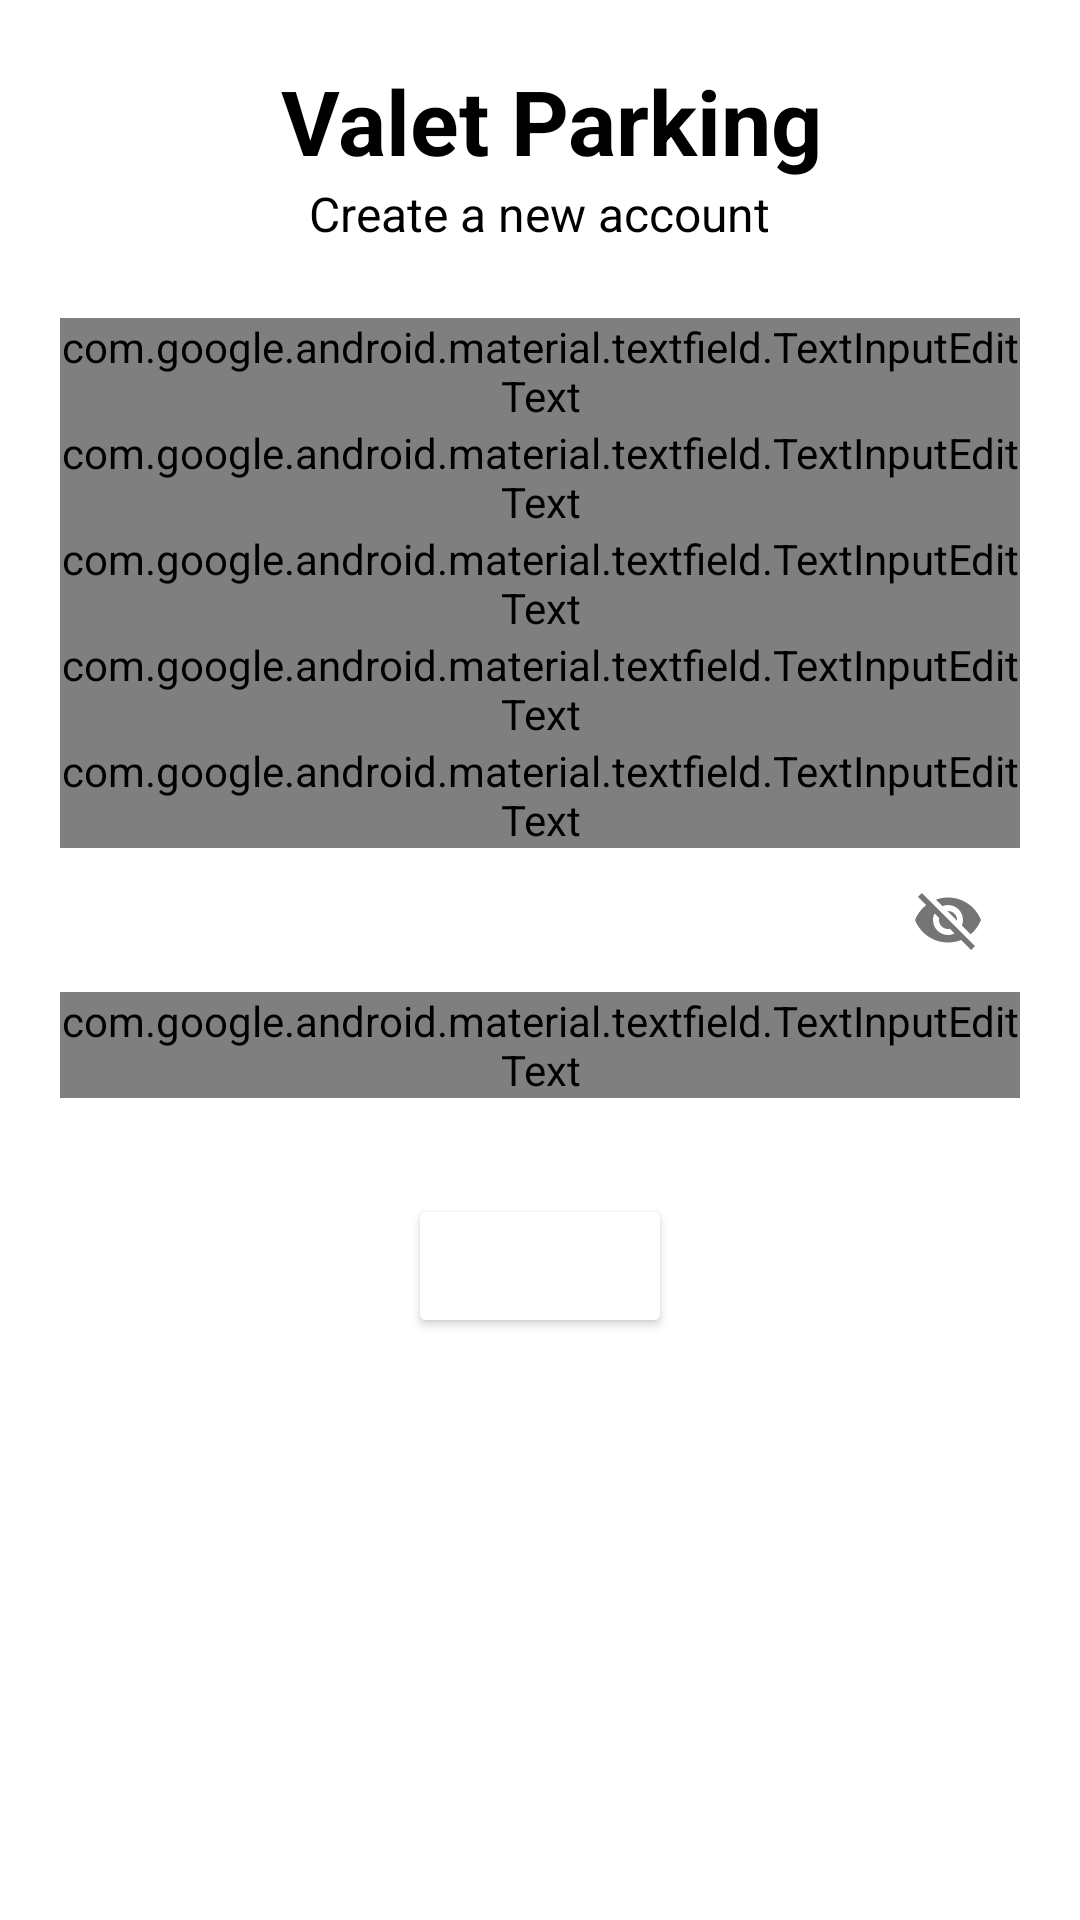

Android layout source for this screen:
<!-- AndroidManifest.xml: application theme ToolBarDark -->
<!-- res/layout/activity_sign_up.xml -->
<?xml version="1.0" encoding="utf-8"?>
<androidx.constraintlayout.widget.ConstraintLayout xmlns:android="http://schemas.android.com/apk/res/android"
    xmlns:app="http://schemas.android.com/apk/res-auto"
    android:layout_width="match_parent"
    android:layout_height="match_parent"
    android:padding="20dp">

    <LinearLayout
        android:id="@+id/header_section"
        android:layout_width="0dp"
        android:layout_height="wrap_content"
        android:orientation="vertical"
        android:gravity="center_horizontal"
        app:layout_constraintTop_toTopOf="parent"
        app:layout_constraintStart_toStartOf="parent"
        app:layout_constraintEnd_toEndOf="parent">

        
        <LinearLayout
            android:id="@+id/linearparking"
            android:layout_width="wrap_content"
            android:layout_height="wrap_content"
            android:gravity="center_vertical"
            android:orientation="horizontal"
            app:layout_constraintEnd_toEndOf="parent"
            app:layout_constraintStart_toStartOf="parent"
            app:layout_constraintTop_toTopOf="parent">

            <ImageView
                android:id="@+id/parking_icon"
                android:layout_width="wrap_content"
                android:layout_height="wrap_content"
                android:src="@drawable/parkingcar_48" />

            <TextView
                android:id="@+id/parking_title"
                android:layout_width="wrap_content"
                android:layout_height="wrap_content"
                android:layout_marginStart="8dp"
                android:text="Valet Parking"
                android:textColor="@color/black"
                android:textSize="30sp"
                android:textStyle="bold" />
        </LinearLayout>

        <TextView
            android:id="@+id/log_to_acc"
            android:layout_width="wrap_content"
            android:layout_height="wrap_content"
            android:text="Create a new account"
            android:textSize="16sp"
            android:textColor="@android:color/black"
            android:layout_marginBottom="16dp" />
    </LinearLayout>

    <androidx.core.widget.NestedScrollView
        android:layout_width="0dp"
        android:layout_height="0dp"
        app:layout_constraintTop_toBottomOf="@id/header_section"
        app:layout_constraintBottom_toTopOf="@id/bottomToolbar"
        app:layout_constraintStart_toStartOf="parent"
        app:layout_constraintEnd_toEndOf="parent">

        <LinearLayout
            android:layout_width="match_parent"
            android:layout_height="wrap_content"
            android:orientation="vertical"
            android:paddingTop="8dp"
            android:paddingBottom="16dp">

            <com.google.android.material.textfield.TextInputLayout
                android:id="@+id/first_name_ti"
                android:layout_width="match_parent"
                android:layout_height="wrap_content"
                android:hint="First Name">

                <com.google.android.material.textfield.TextInputEditText
                    android:id="@+id/first_name_ed"
                    android:layout_width="match_parent"
                    android:layout_height="wrap_content"
                    android:inputType="textPersonName" />
            </com.google.android.material.textfield.TextInputLayout>

            <com.google.android.material.textfield.TextInputLayout
                android:id="@+id/last_name_ti"
                android:layout_width="match_parent"
                android:layout_height="wrap_content"
                android:hint="Last Name">

                <com.google.android.material.textfield.TextInputEditText
                    android:id="@+id/last_name_ed"
                    android:layout_width="match_parent"
                    android:layout_height="wrap_content"
                    android:inputType="textPersonName" />
            </com.google.android.material.textfield.TextInputLayout>

            <com.google.android.material.textfield.TextInputLayout
                android:id="@+id/username_ti"
                android:layout_width="match_parent"
                android:layout_height="wrap_content"
                android:hint="Username">

                <com.google.android.material.textfield.TextInputEditText
                    android:id="@+id/username_ed"
                    android:layout_width="match_parent"
                    android:layout_height="wrap_content"
                    android:inputType="text" />
            </com.google.android.material.textfield.TextInputLayout>

            <com.google.android.material.textfield.TextInputLayout
                android:id="@+id/contact_ti"
                android:layout_width="match_parent"
                android:layout_height="wrap_content"
                android:hint="Contact Number">

                <com.google.android.material.textfield.TextInputEditText
                    android:id="@+id/contact_ed"
                    android:layout_width="match_parent"
                    android:layout_height="wrap_content"
                    android:inputType="phone" />
            </com.google.android.material.textfield.TextInputLayout>

            <com.google.android.material.textfield.TextInputLayout
                android:id="@+id/email_ti"
                android:layout_width="match_parent"
                android:layout_height="wrap_content"
                android:hint="Email">

                <com.google.android.material.textfield.TextInputEditText
                    android:id="@+id/email_ed"
                    android:layout_width="match_parent"
                    android:layout_height="wrap_content"
                    android:inputType="textEmailAddress" />
            </com.google.android.material.textfield.TextInputLayout>

            <com.google.android.material.textfield.TextInputLayout
                android:id="@+id/pass_ti"
                android:layout_width="match_parent"
                android:layout_height="wrap_content"
                android:hint="Password"
                app:passwordToggleEnabled="true">

                <com.google.android.material.textfield.TextInputEditText
                    android:id="@+id/pass_ed"
                    android:layout_width="match_parent"
                    android:layout_height="wrap_content"
                    android:inputType="textPassword" />
            </com.google.android.material.textfield.TextInputLayout>

            <Button
                android:id="@+id/signUp_button"
                android:layout_width="wrap_content"
                android:layout_height="wrap_content"
                android:layout_gravity="center"
                android:layout_marginTop="32dp"
                android:text="SignUp"
                android:backgroundTint="@color/maroon"
                android:textColor="@android:color/white" />
        </LinearLayout>
    </androidx.core.widget.NestedScrollView>

    <LinearLayout
        android:id="@+id/bottomToolbar"
        android:layout_width="match_parent"
        android:layout_height="wrap_content"
        android:gravity="center"
        android:orientation="vertical"
        android:padding="8dp"
        app:layout_constraintBottom_toBottomOf="parent"
        app:layout_constraintStart_toStartOf="parent"
        app:layout_constraintEnd_toEndOf="parent" />
</androidx.constraintlayout.widget.ConstraintLayout>
<!-- resources referenced by this layout -->
<resources>
  <style name="ToolBarDark" parent="Base.Base.Theme.Parking">
          <item name="colorPrimary">@color/maroon</item>
          <item name="colorPrimaryDark">@color/maroon</item>
          <item name="colorAccent">@color/maroon</item>
          <item name="android:textColorPrimary">@color/maroon</item>
          <item name="android:statusBarColor">@color/maroon</item>
      </style>
  <style name="Base.Base.Theme.Parking" parent="Theme.Material3.DayNight.NoActionBar">
          
          
      </style>
  <!-- not gathered from this repository: default colours our renderer supplied (Android Studio template values) -->
  <color name="black">#FF000000</color>
</resources>
